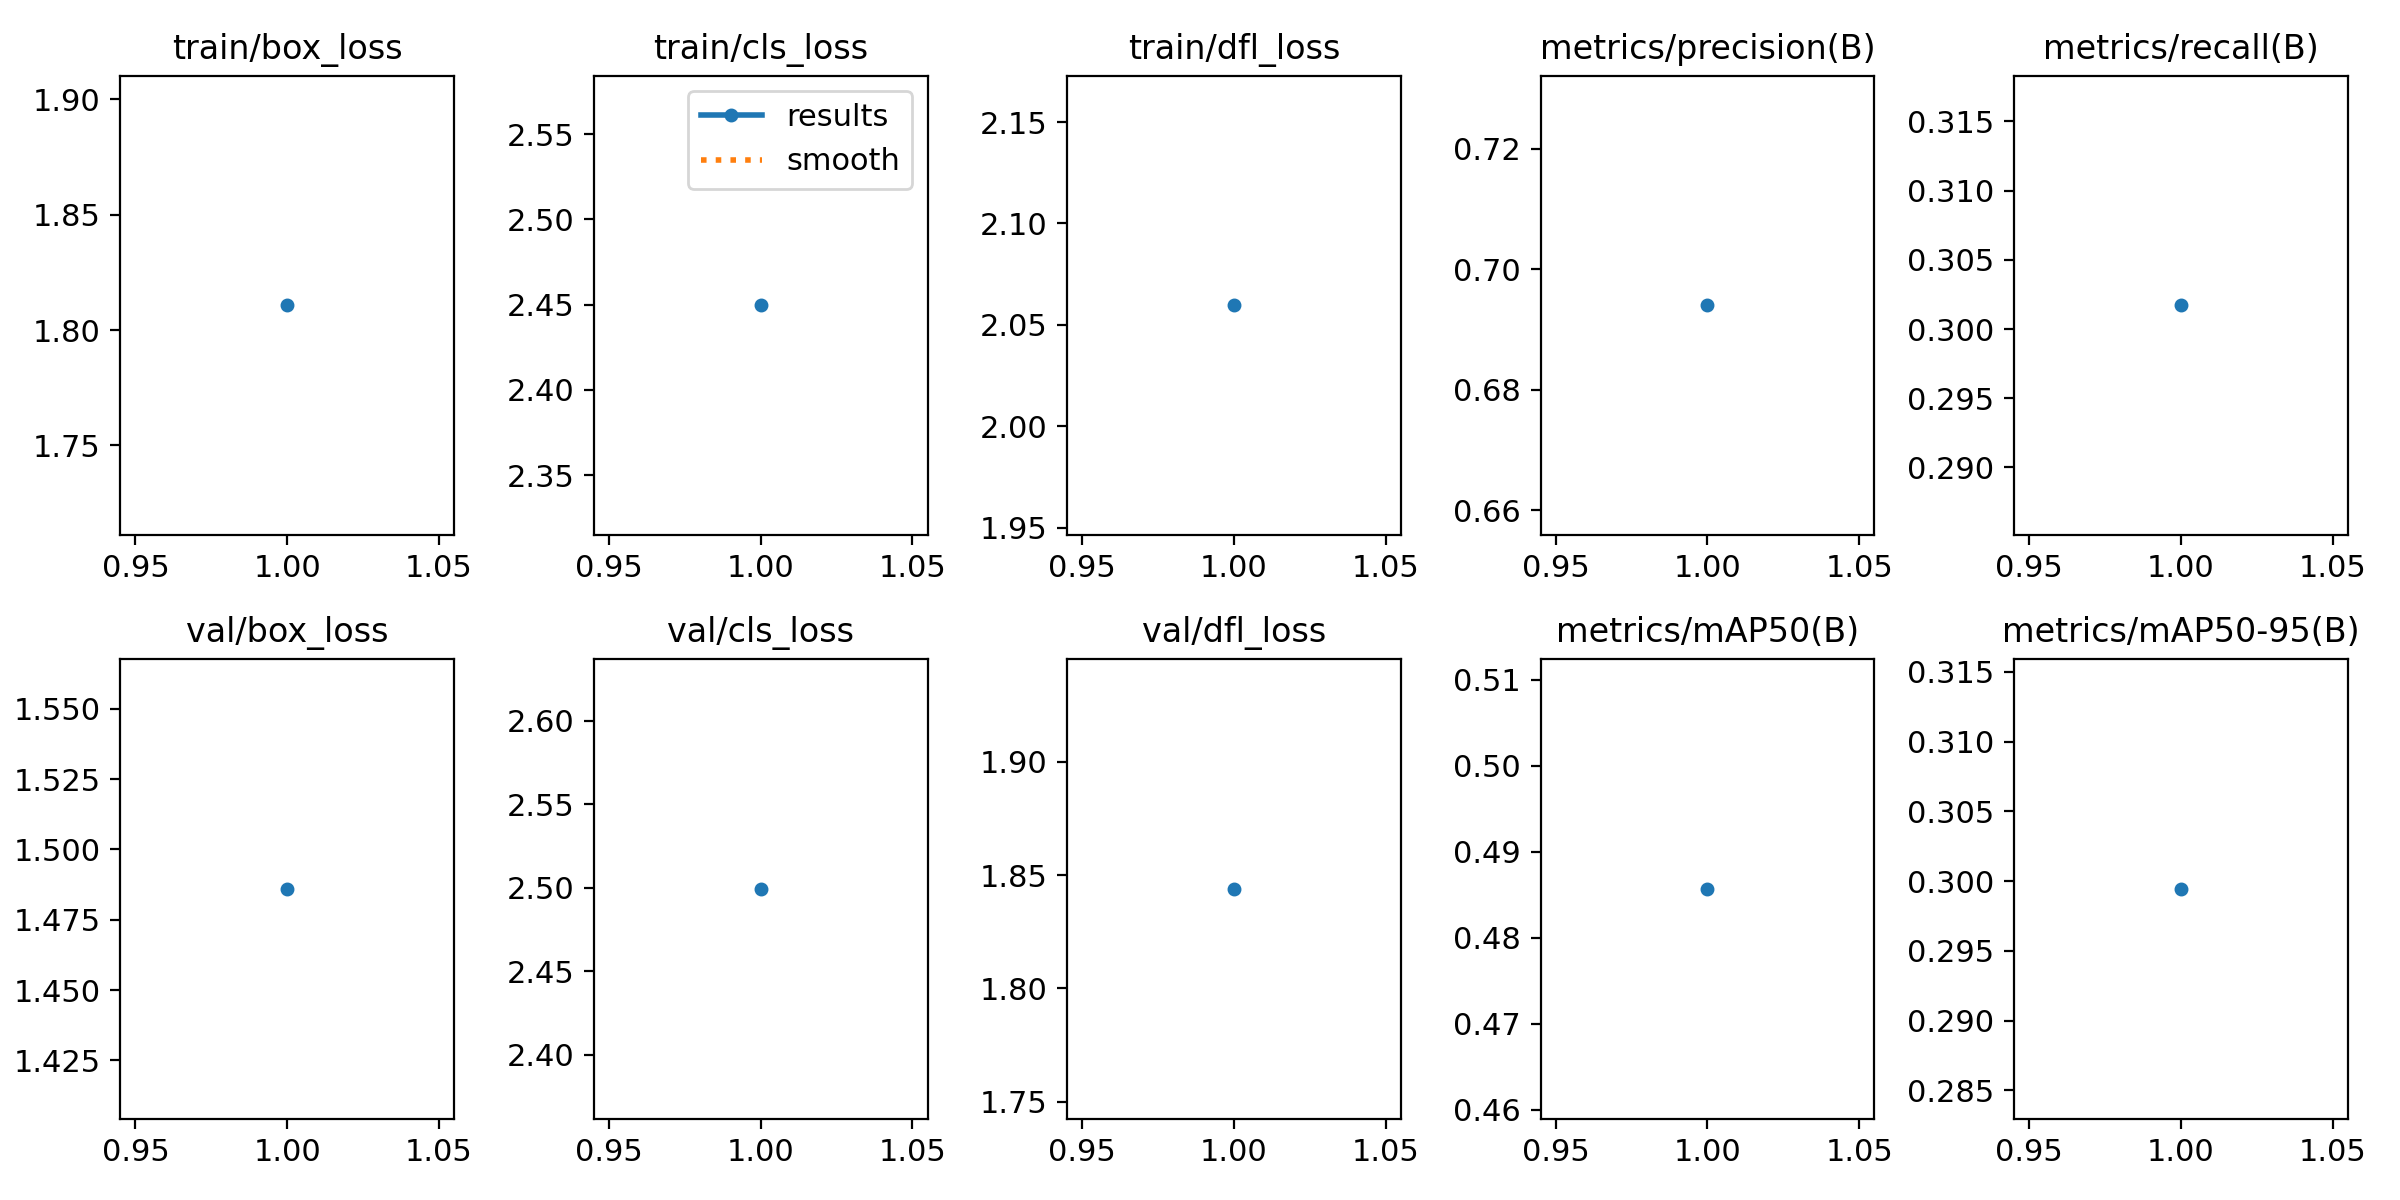

Source data for this figure (header and first rows):
epoch, time, train/box_loss, train/cls_loss, train/dfl_loss, metrics/precision(B), metrics/recall(B), metrics/mAP50(B), metrics/mAP50-95(B), val/box_loss, val/cls_loss, val/dfl_loss, lr/pg0, lr/pg1, lr/pg2
1, 925.6, 1.811, 2.45, 2.06, 0.694, 0.3017, 0.4857, 0.2994, 1.486, 2.499, 1.844, 0.06711, 0.0003322, 0.0003322
